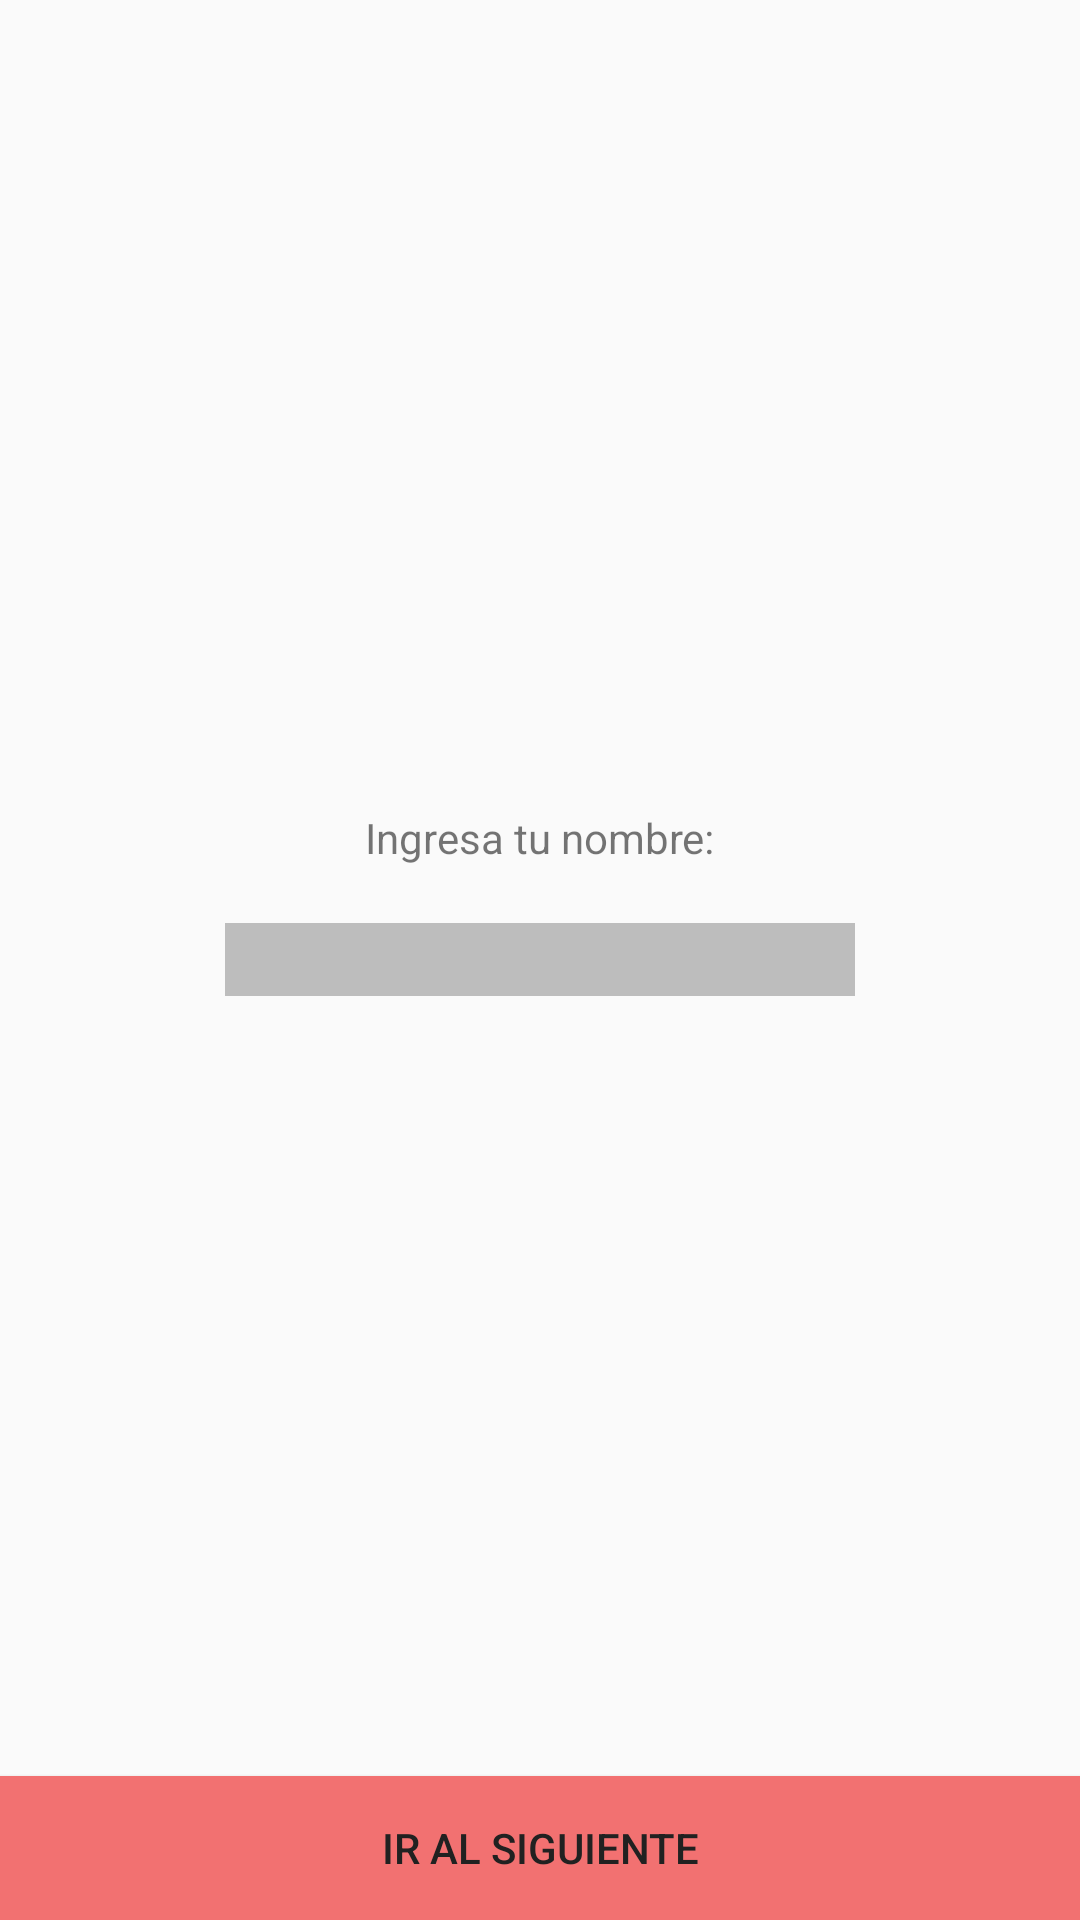

Here is an Android app screen rendered from its layout file. Give the layout XML and the strings, colors and styles it references.
<!-- AndroidManifest.xml: application theme AppTheme -->
<!-- res/layout/activity_main.xml -->
<?xml version="1.0" encoding="utf-8"?>

<RelativeLayout xmlns:android="http://schemas.android.com/apk/res/android"
    xmlns:tools="http://schemas.android.com/tools"
    android:id="@+id/activity_main"
    android:layout_width="match_parent"
    android:layout_height="match_parent"
    tools:context="adolfopardo.myform.MainActivity">

    <EditText
        android:id="@+id/PrimerEditText"
        android:layout_width="wrap_content"
        android:layout_height="wrap_content"
        style="@style/editText_Grey"
        android:layout_centerHorizontal="true"
        android:layout_centerVertical="true"
        />
    <TextView
        android:layout_width="wrap_content"
        android:layout_height="wrap_content"
        android:text="Ingresa tu nombre:"
        android:id="@+id/textView"
        android:layout_above="@id/PrimerEditText"
        android:layout_centerHorizontal="true"
        />
        <Button
            android:id="@+id/PrimerButton"
            android:layout_width="match_parent"
            android:layout_height="wrap_content"
            style="@style/Button"
            android:layout_alignParentBottom="true"
            android:layout_alignBottom="@id/PrimerEditText"
            />


</RelativeLayout>
<!-- resources referenced by this layout -->
<resources>
  <style name="Button">
          <item name="android:layout_width">match_parent</item>
          <item name="android:layout_height">wrap_content</item>
          <item name="android:textColor">@color/primary_text</item>
          <item name="android:text">@string/Siguiente</item>
          <item name="android:background">@color/red</item>
      </style>
  <style name="editText_Grey">
          <item name="android:layout_width">wrap_content</item>
          <item name="android:layout_height">wrap_content</item>
          <item name="android:background">@color/divider</item>
          <item name="android:shadowColor">@android:color/darker_gray</item>
          <item name="android:layout_marginTop">19dp</item>
          <item name="android:ems">10</item>
          <item name="android:text">""</item>
      </style>
  <style name="AppTheme" parent="Theme.AppCompat.Light.DarkActionBar">
          
          <item name="colorPrimary">@color/colorPrimary</item>
          <item name="colorPrimaryDark">@color/colorPrimaryDark</item>
          <item name="colorAccent">@color/colorAccent</item>
      </style>
  <color name="primary_text">#212121</color>
  <string name="Siguiente">Ir al siguiente</string>
  <color name="red">#f27171</color>
  <color name="divider">#BDBDBD</color>
  <color name="colorPrimary">#009688</color>
  <color name="colorPrimaryDark">#00796B</color>
  <color name="colorAccent">#9E9E9E</color>
</resources>
